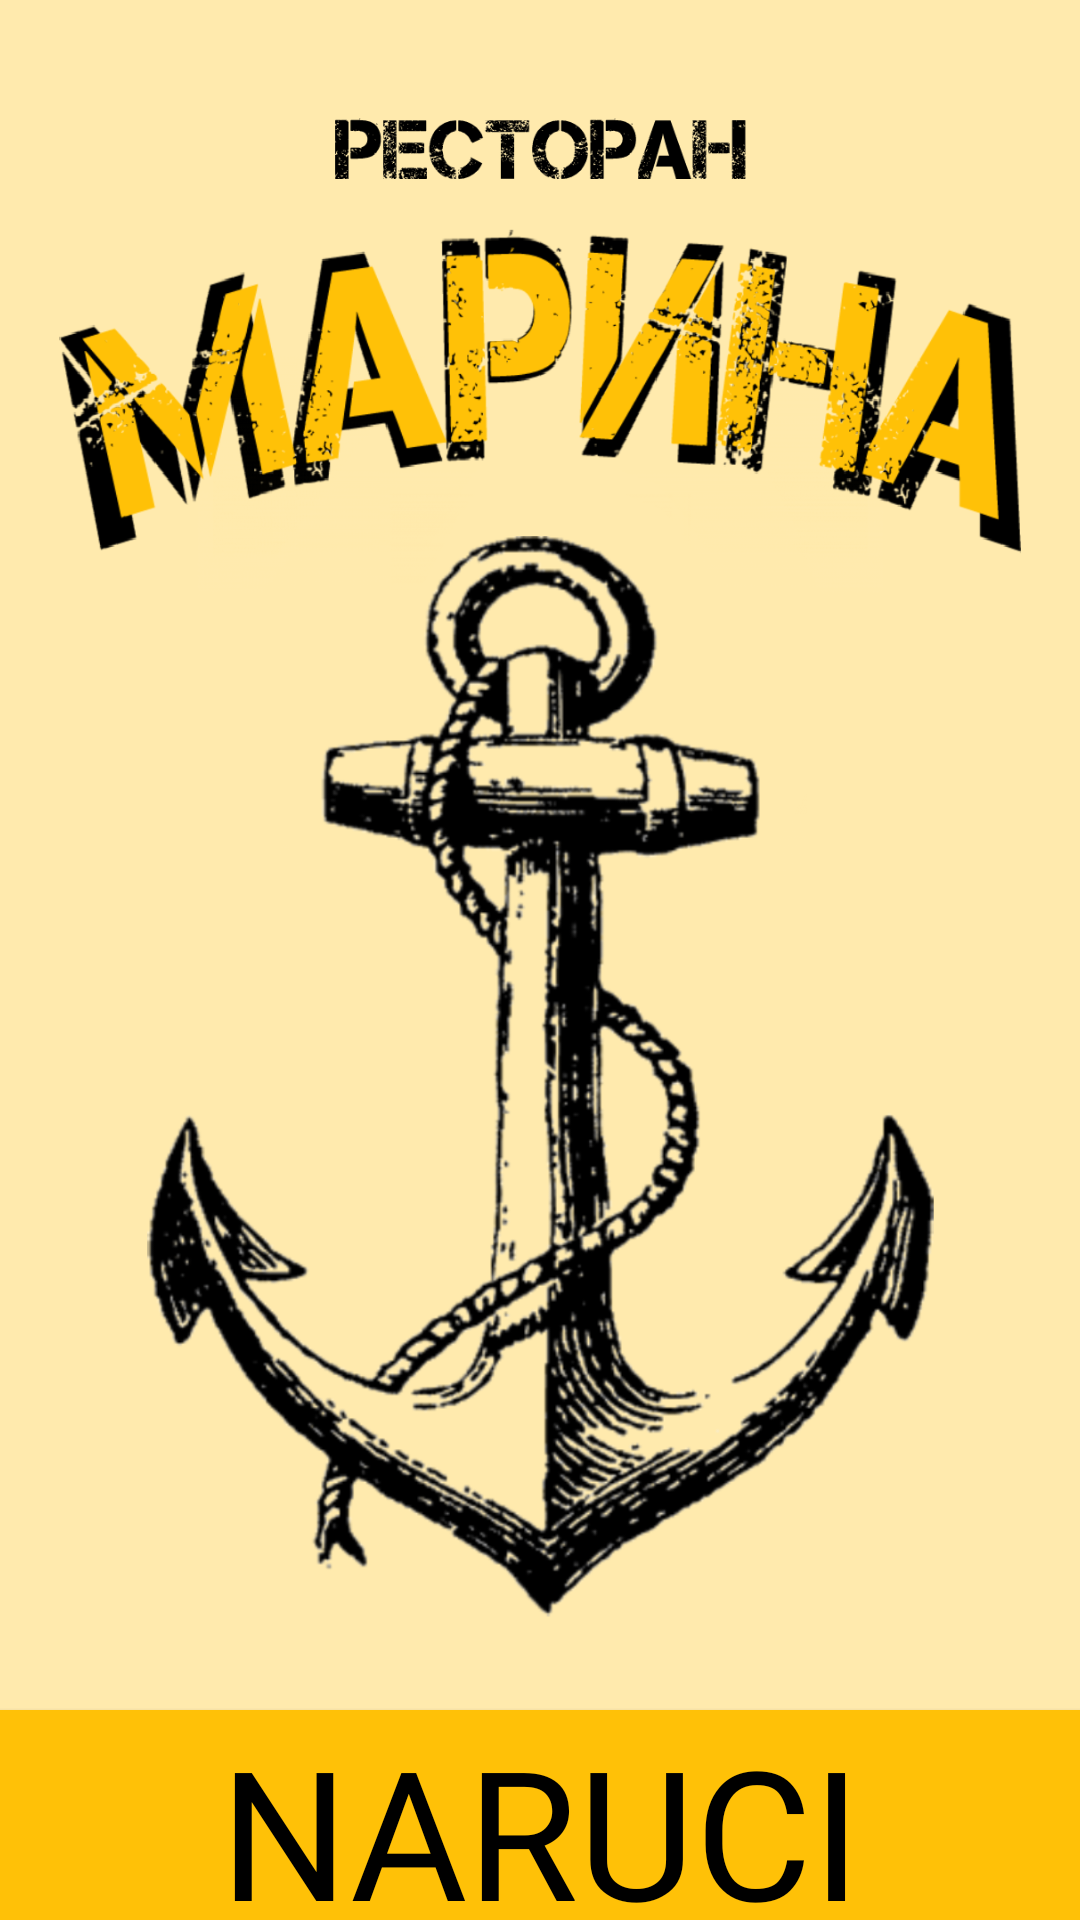

The Android layout XML behind this screen, and the referenced resources:
<!-- AndroidManifest.xml: application theme AppTheme -->
<!-- res/layout/activity_main.xml -->
<?xml version="1.0" encoding="utf-8"?>
<androidx.constraintlayout.widget.ConstraintLayout xmlns:android="http://schemas.android.com/apk/res/android"
    xmlns:app="http://schemas.android.com/apk/res-auto"
    xmlns:tools="http://schemas.android.com/tools"
    android:layout_width="match_parent"
    android:layout_height="match_parent"

    android:background="@color/backgroundColor"
    tools:context=".MainActivity">

    <Button
        android:id="@+id/button1"
        style="@style/buttonStyle"
        app:layout_constraintBottom_toBottomOf="parent"
        app:layout_constraintEnd_toEndOf="parent"
        app:layout_constraintStart_toStartOf="parent"
        app:layout_constraintTop_toBottomOf="@id/imageView"
        />

    <ImageView
        android:id="@+id/imageView"
        android:layout_width="wrap_content"
        android:layout_height="0dp"
        app:layout_constraintBottom_toTopOf="@id/button1"
        app:layout_constraintEnd_toEndOf="parent"
        app:layout_constraintStart_toStartOf="parent"
        app:layout_constraintTop_toTopOf="parent"
        app:srcCompat="@drawable/logo10" />
</androidx.constraintlayout.widget.ConstraintLayout>
<!-- resources referenced by this layout -->
<resources>
  <color name="backgroundColor">#FFEAAD</color>
  <!-- drawable logo10: png bitmap (drawable, 801473 bytes) -->
  <style name="buttonStyle">
          <item name="android:layout_width">match_parent</item>
          <item name="android:layout_height">70dp</item>
          <item name="android:background">@drawable/button_style</item>
          <item name="android:fontFamily">@font/capture</item>
          <item name="android:text">@string/btn2Text</item>
  
          <item name="android:textAppearance">@style/TextAppearance.AppCompat.Large</item>
          <item name="android:textColor">@color/colorPrimaryDark</item>
          <item name="android:textSize">60sp</item>
  
  
      </style>
  <style name="AppTheme" parent="Theme.AppCompat.Light.DarkActionBar">
          
          <item name="colorPrimary">@color/colorPrimary</item>
          <item name="colorPrimaryDark">@color/colorPrimaryDark</item>
          <item name="colorAccent">@color/colorPrimary</item>
          <item name="android:textColor">@color/colorPrimaryDark</item>
  
      </style>
  <!-- drawable button_style (drawable-v24) -->
  <?xml version="1.0" encoding="utf-8"?>
  <selector xmlns:android="http://schemas.android.com/apk/res/android">
  
      <item android:state_pressed="true"
          android:drawable="@color/buttonShaded"/>
      <item android:state_focused="true"
          android:drawable="@drawable/stavka"/>
      <item android:drawable="@color/colorPrimary"/>
  
  </selector>
  <string name="btn2Text">NARUCI</string>
  <color name="colorPrimaryDark">#000000</color>
  <color name="colorPrimary">#FFC107</color>
  <color name="buttonShaded">#D6A207</color>
  <!-- drawable stavka (drawable-v24) -->
  <layer-list xmlns:android="http://schemas.android.com/apk/res/android">
  
  <item>
      <shape android:shape="rectangle">
          <solid android:color="@color/colorPrimary" />
      </shape>
  </item>
  
  <item android:bottom="2dp">
      <shape android:shape="rectangle">
          <solid android:color="@color/backgroundColor" />
      </shape>
  </item>
  </layer-list>
</resources>
